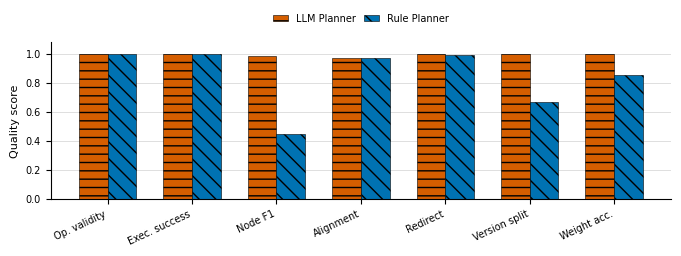
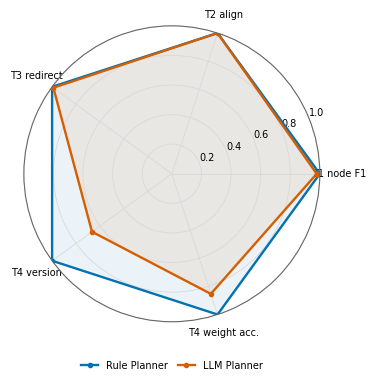

The matplotlib source for these figures, in order:
#!/usr/bin/env python3
"""Plot graph update plan quality figures with embedded paper data.

The experiment values are embedded directly in this script on purpose. This
keeps paper-figure data stable and makes decimal normalization easy without
depending on mutable result CSV files.
"""

from __future__ import annotations

import argparse
from pathlib import Path
from typing import Sequence

import matplotlib
import matplotlib.pyplot as plt
import numpy as np
import pandas as pd


METRIC_DECIMALS = 4

OVERALL_METRICS = [
    "Op. validity",
    "Exec. success",
    "Node F1",
    "Alignment",
    "Redirect",
    "Version split",
    "Weight acc.",
]

RADAR_AXES = [
    "T1\nnode F1",
    "T2\nalign",
    "T3\nredirect",
    "T4\nversion",
    "T4\nweight acc.",
]

OVERALL_ROWS = [
    {
        "method": "LLM Planner",
        "Op. validity": 1.0000,
        "Exec. success": 1.0000,
        "Node F1": 0.9835,
        "Alignment": 0.9740,
        "Redirect": 1.0000,
        "Version split": 1.0000,
        "Weight acc.": 1.0000,
    },
    {
        "method": "Rule Planner",
        "Op. validity": 1.0000,
        "Exec. success": 1.0000,
        "Node F1": 0.4459,
        "Alignment": 0.9740,
        "Redirect": 0.9893,
        "Version split": 0.6667,
        "Weight acc.": 0.8533,
    },
]

RADAR_ROWS = [
    {
        "method": "Rule Planner",
        "T1\nnode F1": 1.0000,
        "T2\nalign": 1.0000,
        "T3\nredirect": 1.0000,
        "T4\nversion": 1.0000,
        "T4\nweight acc.": 1.0000,
    },
    {
        "method": "LLM Planner",
        "T1\nnode F1": 0.9791,
        "T2\nalign": 1.0000,
        "T3\nredirect": 0.9893,
        "T4\nversion": 0.6667,
        "T4\nweight acc.": 0.8533,
    },
]

COLORS = {
    "Rule Planner": "#0072B2",
    "LLM Planner": "#D55E00",
}

HATCHES = {
    "Rule Planner": "\\\\",
    "LLM Planner": "--",
}


def configure_style() -> None:
    matplotlib.rcParams.update(
        {
            "font.family": "sans-serif",
            "font.sans-serif": ["Arial", "Helvetica", "DejaVu Sans"],
            "font.size": 8,
            "axes.labelsize": 8,
            "xtick.labelsize": 7,
            "ytick.labelsize": 7,
            "legend.fontsize": 7,
            "pdf.fonttype": 42,
            "ps.fonttype": 42,
            "axes.linewidth": 0.8,
        }
    )


def collect_overall() -> pd.DataFrame:
    return pd.DataFrame(OVERALL_ROWS).round(METRIC_DECIMALS)


def collect_radar() -> pd.DataFrame:
    return pd.DataFrame(RADAR_ROWS).round(METRIC_DECIMALS)


def save_all(fig: plt.Figure, out_dir: Path, stem: str) -> None:
    for ext in ("pdf", "png", "svg"):
        fig.savefig(out_dir / f"{stem}.{ext}", bbox_inches="tight", dpi=300)


def plot_overall_bars(frame: pd.DataFrame, out_dir: Path) -> None:
    x = np.arange(len(OVERALL_METRICS))
    methods = frame["method"].tolist()
    width = min(0.34, 0.78 / max(len(methods), 1))
    offsets = (np.arange(len(methods)) - (len(methods) - 1) / 2.0) * width

    fig, ax = plt.subplots(figsize=(6.7, 2.55))
    for idx, method in enumerate(methods):
        row = frame[frame["method"] == method].iloc[0]
        values = [float(row[label]) for label in OVERALL_METRICS]
        ax.bar(
            x + offsets[idx],
            values,
            width=width,
            label=method,
            color=COLORS.get(method, "#999999"),
            edgecolor="black",
            linewidth=0.4,
            hatch=HATCHES.get(method, ""),
        )

    ax.set_ylabel("Quality score")
    ax.set_ylim(0.0, 1.08)
    ax.set_yticks(np.linspace(0.0, 1.0, 6))
    ax.set_xticks(x)
    ax.set_xticklabels(OVERALL_METRICS, rotation=25, ha="right")
    ax.grid(axis="y", color="#D9D9D9", linewidth=0.6)
    ax.set_axisbelow(True)
    ax.spines["top"].set_visible(False)
    ax.spines["right"].set_visible(False)
    ax.legend(
        loc="upper center",
        bbox_to_anchor=(0.5, 1.24),
        ncol=2,
        frameon=False,
        handlelength=1.5,
        columnspacing=0.9,
    )
    fig.tight_layout(pad=0.4)
    save_all(fig, out_dir, "graph_update_plan_overall_bars")
    plt.close(fig)


def plot_radar(frame: pd.DataFrame, out_dir: Path) -> None:
    angles = np.linspace(0, 2 * np.pi, len(RADAR_AXES), endpoint=False)
    closed_angles = np.r_[angles, angles[0]]

    fig, ax = plt.subplots(figsize=(4.25, 3.75), subplot_kw={"projection": "polar"})
    for _, row in frame.iterrows():
        method = str(row["method"])
        values = row[RADAR_AXES].astype(float).to_numpy()
        closed_values = np.r_[values, values[0]]
        ax.plot(
            closed_angles,
            closed_values,
            label=method,
            color=COLORS.get(method, "#999999"),
            linewidth=1.7,
            marker="o",
            markersize=3,
        )
        ax.fill(closed_angles, closed_values, color=COLORS.get(method, "#999999"), alpha=0.08)

    ax.set_xticks(angles)
    ax.set_xticklabels([label.replace("\n", " ") for label in RADAR_AXES])
    ax.set_ylim(0.0, 1.0)
    ax.set_yticks([0.2, 0.4, 0.6, 0.8, 1.0])
    ax.set_yticklabels(["0.2", "0.4", "0.6", "0.8", "1.0"])
    ax.grid(color="#D9D9D9", linewidth=0.6)
    ax.spines["polar"].set_color("#666666")
    ax.spines["polar"].set_linewidth(0.8)
    ax.legend(
        loc="upper center",
        bbox_to_anchor=(0.5, -0.10),
        ncol=2,
        frameon=False,
        handlelength=1.8,
        columnspacing=1.0,
    )
    fig.tight_layout(pad=0.5)
    save_all(fig, out_dir, "graph_update_plan_scenario_radar")
    plt.close(fig)


def write_plot_data(overall: pd.DataFrame, radar: pd.DataFrame, out_dir: Path) -> None:
    data_dir = out_dir / "data"
    data_dir.mkdir(parents=True, exist_ok=True)
    float_format = f"%.{METRIC_DECIMALS}f"
    overall.to_csv(
        data_dir / "graph_update_plan_overall_plot_data.csv",
        index=False,
        float_format=float_format,
    )
    radar.to_csv(
        data_dir / "graph_update_plan_radar_plot_data.csv",
        index=False,
        float_format=float_format,
    )


def parse_args() -> argparse.Namespace:
    parser = argparse.ArgumentParser(description=__doc__)
    parser.add_argument(
        "--out-dir",
        type=Path,
        default=Path("artifacts/dygraph_rca_full/figures/graph_update_plan_metrics"),
        help="Output directory for graph update plan metric figures.",
    )
    return parser.parse_args()


def main() -> int:
    args = parse_args()
    configure_style()
    args.out_dir.mkdir(parents=True, exist_ok=True)

    overall = collect_overall()
    radar = collect_radar()
    write_plot_data(overall, radar, args.out_dir)
    plot_overall_bars(overall, args.out_dir)
    plot_radar(radar, args.out_dir)
    print(f"wrote graph update plan metric figures -> {args.out_dir}")
    return 0


if __name__ == "__main__":
    raise SystemExit(main())
